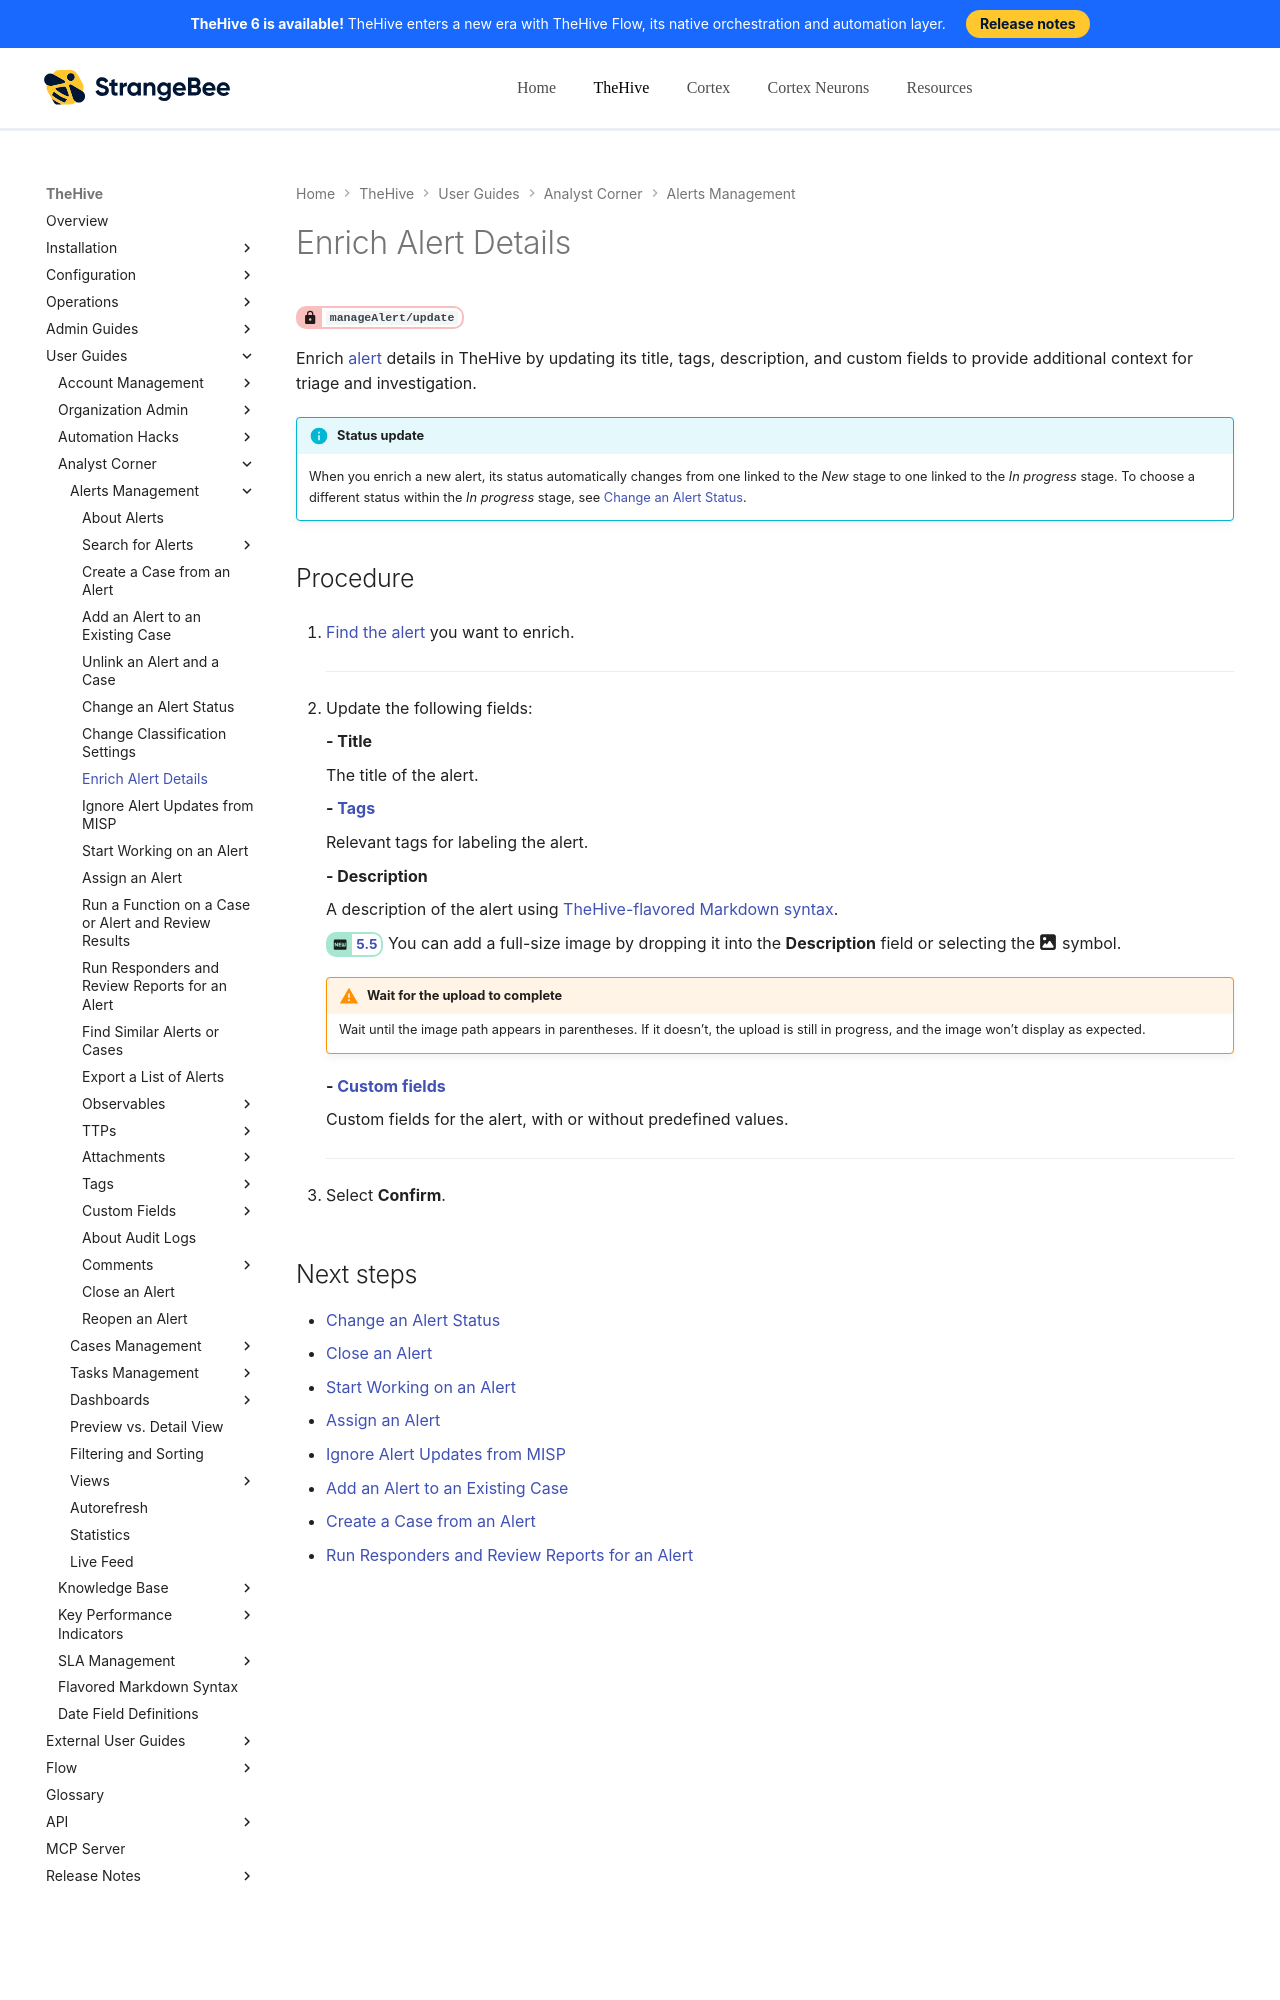

repository: StrangeBeeCorp/docs · page: thehive/user-guides/analyst-corner/alerts/enrich-alert-details/index.html · generator: mkdocs

# Enrich Alert Details

<!-- md:permission `manageAlert/update` -->

Enrich [alert](about-alerts.md) details in TheHive by updating its title, tags, description, and custom fields to provide additional context for triage and investigation.

!!! info "Status update"
    When you enrich a new alert, its status automatically changes from one linked to the *New* stage to one linked to the *In progress* stage. To choose a different status within the *In progress* stage, see [Change an Alert Status](change-status-alert.md).

<h2>Procedure</h2>

1. [Find the alert](../alerts/search-for-alerts/find-an-alert.md) you want to enrich.

    ---

2. Update the following fields:

    **- Title**

    The title of the alert.

    **- [Tags](../cases/tags/about-tags.md)**

    Relevant tags for labeling the alert.

    **- Description**

    A description of the alert using [TheHive-flavored Markdown syntax](../../thehive-flavored-markdown.md).

    <!-- md:version 5.5 --> You can add a full-size image by dropping it into the **Description** field or selecting the :fontawesome-solid-image: symbol.

    !!! warning "Wait for the upload to complete"
        Wait until the image path appears in parentheses. If it doesn’t, the upload is still in progress, and the image won’t display as expected.

    **- [Custom fields](../cases/custom-fields/add-custom-fields.md)**
